3-way image classification set "images_part" from GitHub (erythropygia/CNN-FashionModel); label vocabulary: gomlek, pantolon, t-shirt.

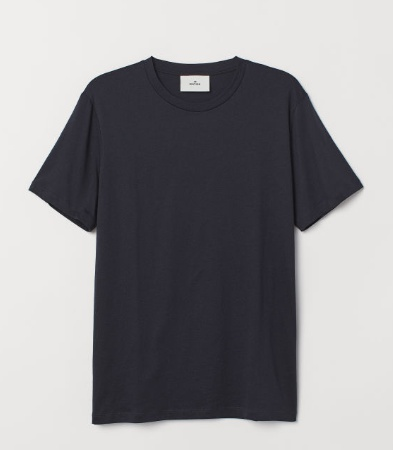
Label: t-shirt

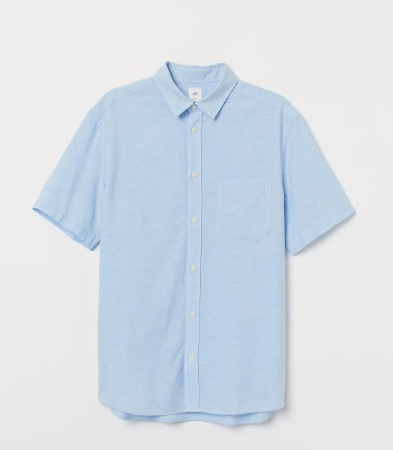
Label: gomlek

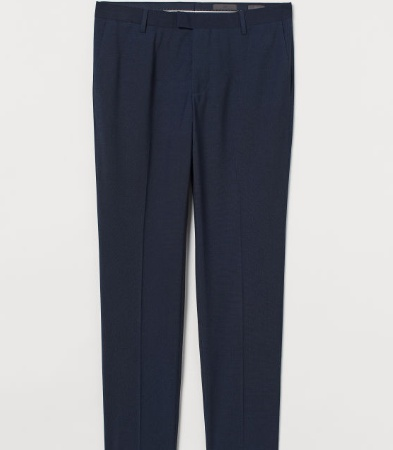
Label: pantolon

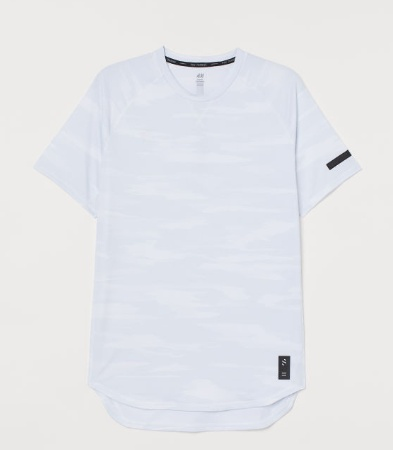
Label: t-shirt

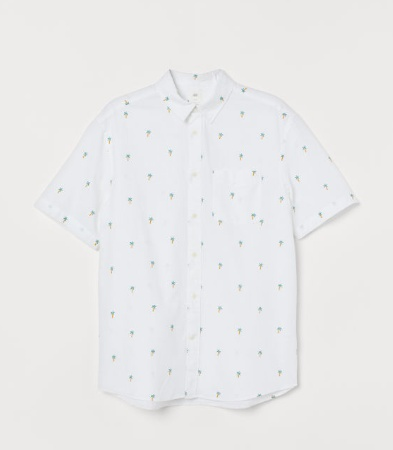
Label: gomlek

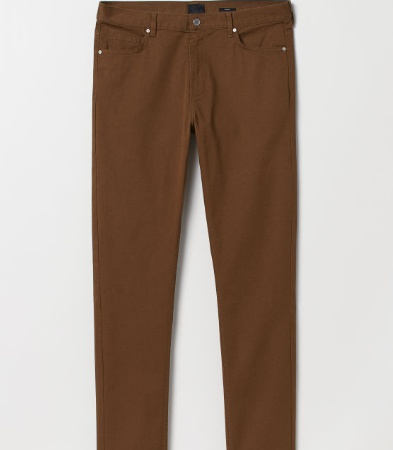
Label: pantolon
